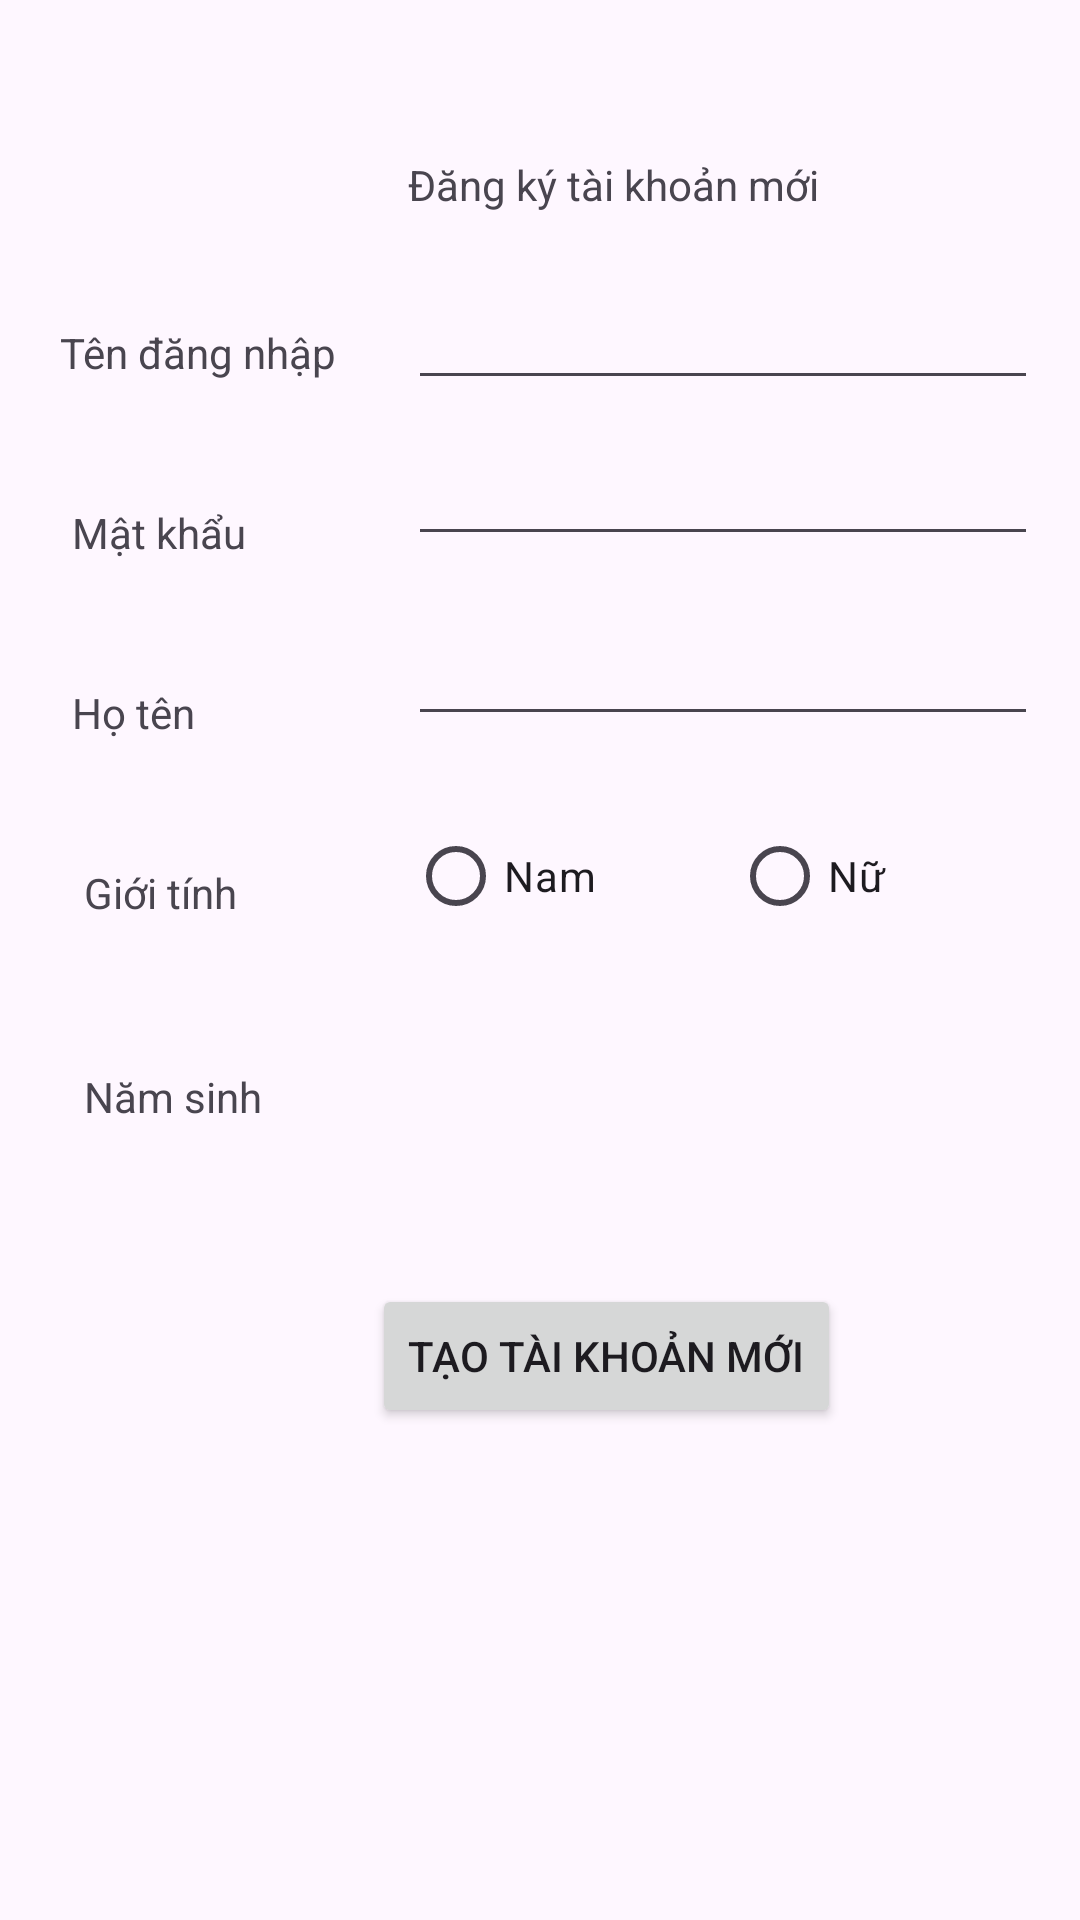

The Android layout XML behind this screen, and the referenced resources:
<!-- AndroidManifest.xml: application theme Theme.Doanhuynhvanthuancntt2 -->
<!-- res/layout/activity_new_register.xml -->
<?xml version="1.0" encoding="utf-8"?>
<androidx.constraintlayout.widget.ConstraintLayout xmlns:android="http://schemas.android.com/apk/res/android"
    xmlns:app="http://schemas.android.com/apk/res-auto"
    xmlns:tools="http://schemas.android.com/tools"
    android:id="@+id/main"
    android:layout_width="match_parent"
    android:layout_height="match_parent"
    tools:context=".RegisterActivity">

    <TextView
        android:id="@+id/textView7"
        android:layout_width="wrap_content"
        android:layout_height="wrap_content"
        android:layout_marginStart="136dp"
        android:layout_marginTop="52dp"
        android:text="Đăng ký tài khoản mới"
        app:layout_constraintStart_toStartOf="parent"
        app:layout_constraintTop_toTopOf="parent" />

    <TextView
        android:id="@+id/textView9"
        android:layout_width="wrap_content"
        android:layout_height="wrap_content"
        android:layout_marginStart="20dp"
        android:layout_marginTop="108dp"
        android:text="Tên đăng nhập"
        app:layout_constraintStart_toStartOf="parent"
        app:layout_constraintTop_toTopOf="parent" />

    <EditText
        android:id="@+id/edtuser"
        android:layout_width="wrap_content"
        android:layout_height="wrap_content"
        android:layout_marginStart="136dp"
        android:layout_marginTop="92dp"
        android:ems="10"
        android:inputType="text"
        app:layout_constraintStart_toStartOf="parent"
        app:layout_constraintTop_toTopOf="parent" />

    <TextView
        android:id="@+id/textView11"
        android:layout_width="wrap_content"
        android:layout_height="wrap_content"
        android:layout_marginStart="24dp"
        android:layout_marginTop="168dp"
        android:text="Mật khẩu"
        app:layout_constraintStart_toStartOf="parent"
        app:layout_constraintTop_toTopOf="parent" />

    <EditText
        android:id="@+id/edtpass"
        android:layout_width="wrap_content"
        android:layout_height="wrap_content"
        android:layout_marginStart="136dp"
        android:layout_marginTop="144dp"
        android:ems="10"
        android:inputType="text"
        app:layout_constraintStart_toStartOf="parent"
        app:layout_constraintTop_toTopOf="parent" />

    <TextView
        android:id="@+id/textView12"
        android:layout_width="wrap_content"
        android:layout_height="wrap_content"
        android:layout_marginStart="24dp"
        android:layout_marginTop="228dp"
        android:text="Họ tên"
        app:layout_constraintStart_toStartOf="parent"
        app:layout_constraintTop_toTopOf="parent" />

    <EditText
        android:id="@+id/edtfullname"
        android:layout_width="wrap_content"
        android:layout_height="wrap_content"
        android:layout_marginStart="136dp"
        android:layout_marginTop="204dp"
        android:ems="10"
        android:inputType="text"
        app:layout_constraintStart_toStartOf="parent"
        app:layout_constraintTop_toTopOf="parent" />

    <TextView
        android:id="@+id/textView13"
        android:layout_width="wrap_content"
        android:layout_height="wrap_content"
        android:layout_marginStart="28dp"
        android:layout_marginTop="288dp"
        android:text="Giới tính"
        app:layout_constraintStart_toStartOf="parent"
        app:layout_constraintTop_toTopOf="parent" />

    <RadioButton
        android:id="@+id/rdnam"
        android:layout_width="wrap_content"
        android:layout_height="wrap_content"
        android:layout_marginStart="136dp"
        android:layout_marginTop="268dp"
        android:text="Nam"
        app:layout_constraintStart_toStartOf="parent"
        app:layout_constraintTop_toTopOf="parent" />

    <RadioButton
        android:id="@+id/rdnu"
        android:layout_width="wrap_content"
        android:layout_height="wrap_content"
        android:layout_marginStart="244dp"
        android:layout_marginTop="268dp"
        android:text="Nữ"
        app:layout_constraintStart_toStartOf="parent"
        app:layout_constraintTop_toTopOf="parent" />

    <TextView
        android:id="@+id/textView14"
        android:layout_width="wrap_content"
        android:layout_height="wrap_content"
        android:layout_marginStart="28dp"
        android:layout_marginTop="356dp"
        android:text="Năm sinh"
        app:layout_constraintStart_toStartOf="parent"
        app:layout_constraintTop_toTopOf="parent" />

    <Spinner
        android:id="@+id/spnamsinh"
        android:layout_width="303dp"
        android:layout_height="24dp"
        android:layout_marginStart="112dp"
        android:layout_marginTop="352dp"
        app:layout_constraintStart_toStartOf="parent"
        app:layout_constraintTop_toTopOf="parent" />

    <Button
        android:id="@+id/btntao"
        android:layout_width="wrap_content"
        android:layout_height="wrap_content"
        android:layout_marginStart="124dp"
        android:layout_marginTop="428dp"
        android:text="Tạo tài khoản mới"
        app:layout_constraintStart_toStartOf="parent"
        app:layout_constraintTop_toTopOf="parent" />

</androidx.constraintlayout.widget.ConstraintLayout>
<!-- resources referenced by this layout -->
<resources>
  <style name="Theme.Doanhuynhvanthuancntt2" parent="Base.Theme.Doanhuynhvanthuancntt2" />
  <style name="Base.Theme.Doanhuynhvanthuancntt2" parent="Theme.Material3.DayNight.NoActionBar">
          
          
      </style>
</resources>
